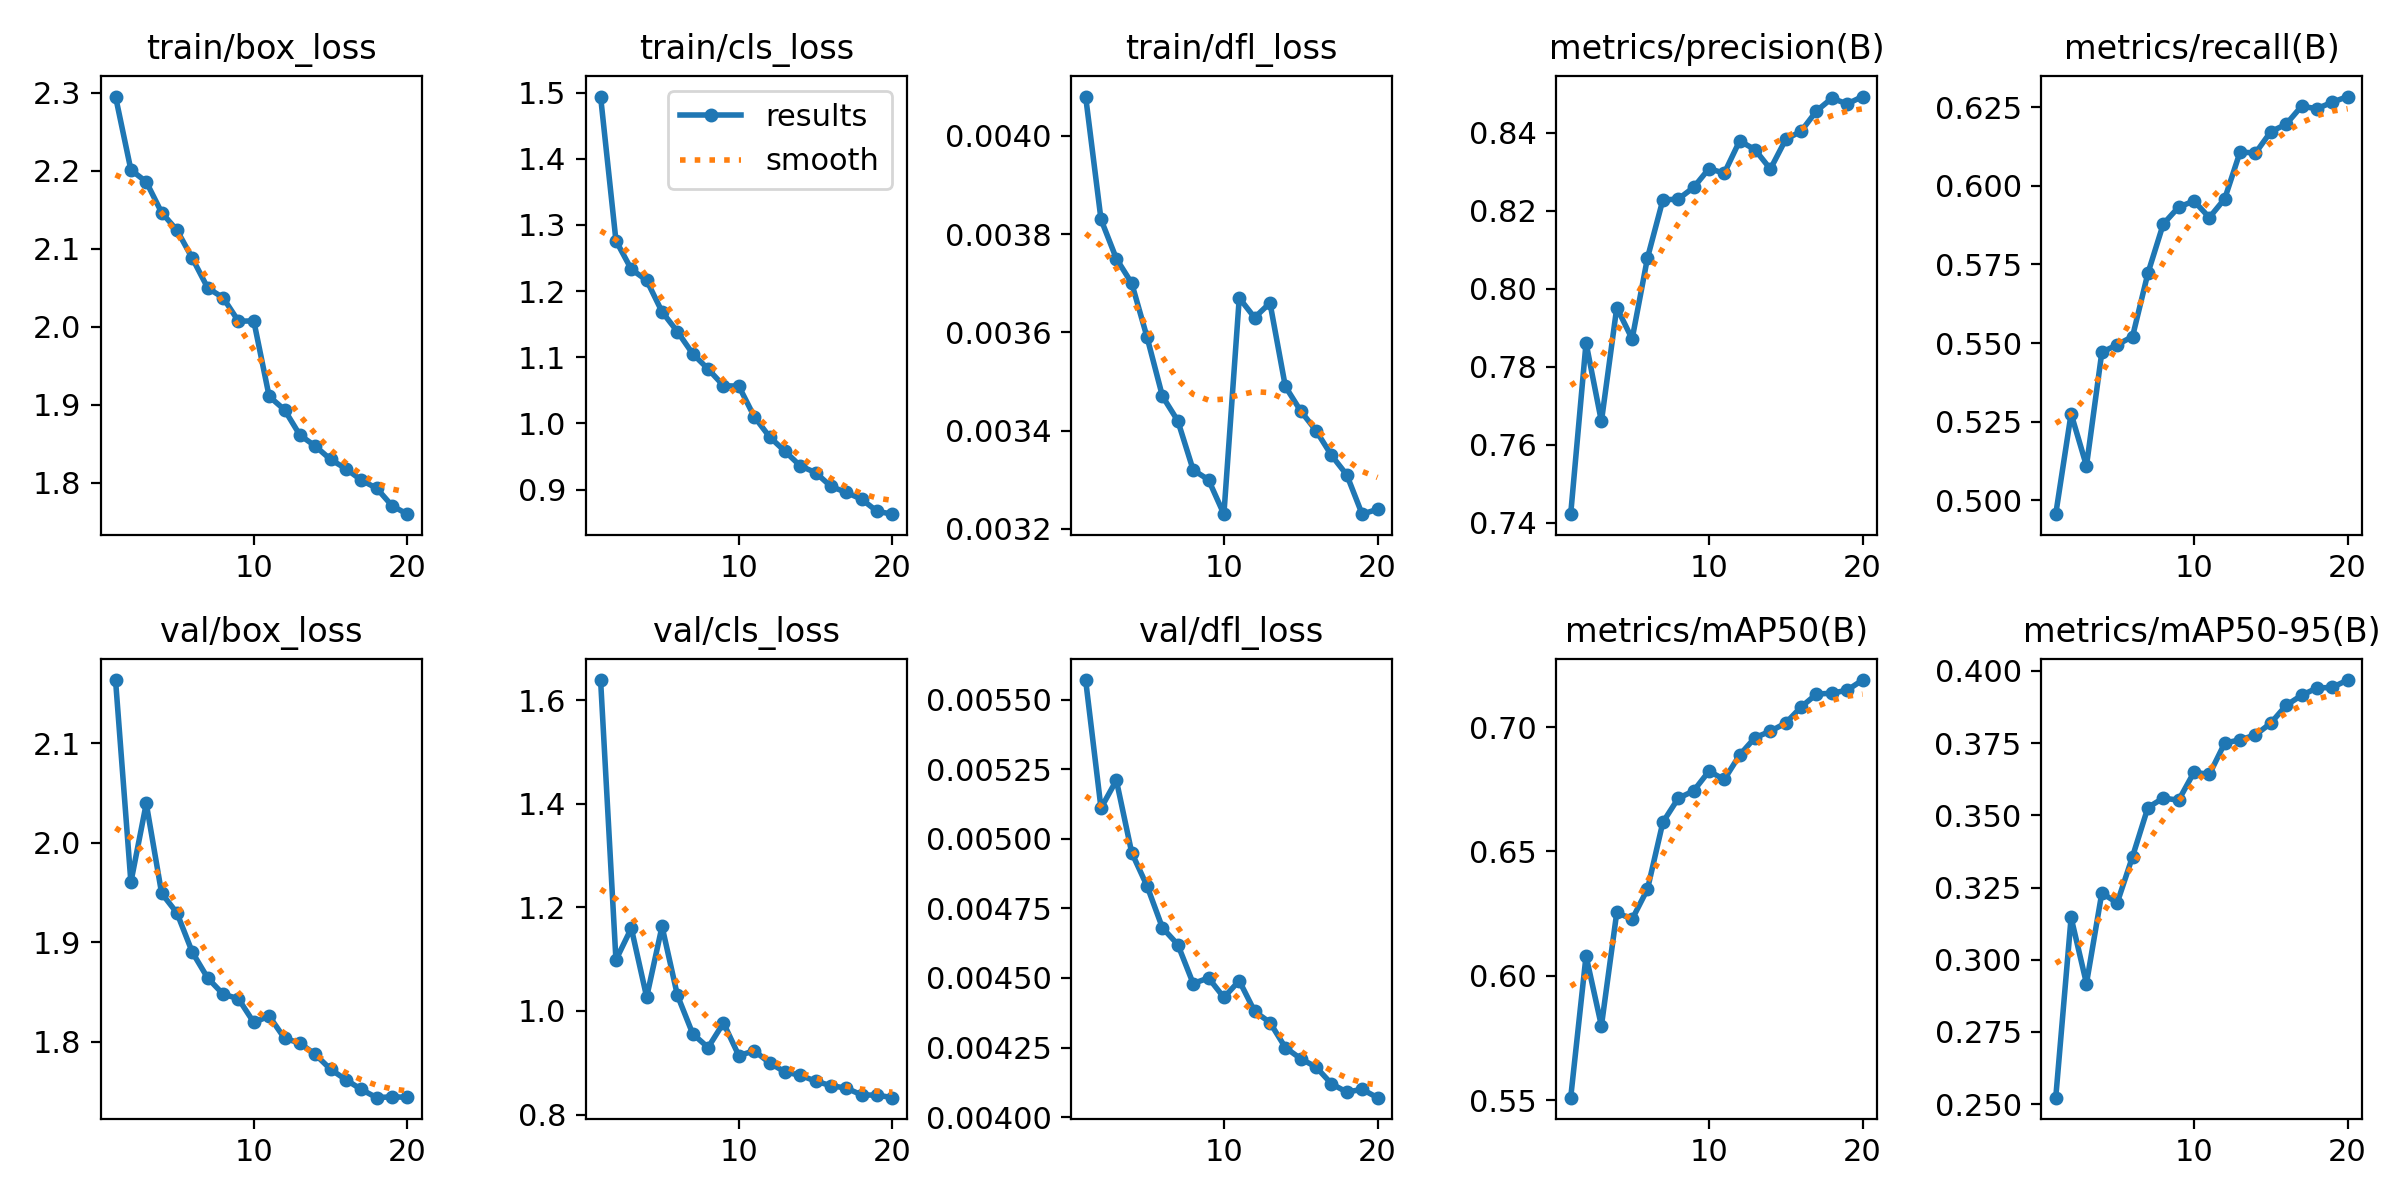

The file beside this chart, header and first rows:
epoch, time, train/box_loss, train/cls_loss, train/dfl_loss, metrics/precision(B), metrics/recall(B), metrics/mAP50(B), metrics/mAP50-95(B), val/box_loss, val/cls_loss, val/dfl_loss, lr/pg0, lr/pg1, lr/pg2
1, 495.9, 2.295, 1.494, 0.00408, 0.7421, 0.4956, 0.5511, 0.2522, 2.163, 1.639, 0.00557, 0.0006658, 0.0006658, 0.0006658
2, 894.5, 2.201, 1.276, 0.00383, 0.7861, 0.5275, 0.6081, 0.3146, 1.96, 1.098, 0.00511, 0.001267, 0.001267, 0.001267
3, 1285, 2.186, 1.233, 0.00375, 0.7659, 0.511, 0.5799, 0.2918, 2.039, 1.16, 0.00521, 0.001801, 0.001801, 0.001801
4, 1676, 2.146, 1.216, 0.0037, 0.7952, 0.5471, 0.6255, 0.3231, 1.949, 1.027, 0.00495, 0.001703, 0.001703, 0.001703
5, 2064, 2.124, 1.169, 0.00359, 0.7871, 0.5495, 0.6228, 0.3197, 1.929, 1.163, 0.00483, 0.001604, 0.001604, 0.001604
6, 2455, 2.088, 1.139, 0.00347, 0.8079, 0.5521, 0.6349, 0.3357, 1.89, 1.03, 0.00468, 0.001505, 0.001505, 0.001505
7, 2843, 2.05, 1.105, 0.00342, 0.8228, 0.5722, 0.6617, 0.3527, 1.864, 0.9558, 0.00462, 0.001406, 0.001406, 0.001406
8, 3233, 2.037, 1.082, 0.00332, 0.823, 0.5879, 0.6714, 0.356, 1.848, 0.9295, 0.00448, 0.001307, 0.001307, 0.001307
9, 3620, 2.007, 1.057, 0.0033, 0.826, 0.5933, 0.6743, 0.3552, 1.843, 0.977, 0.0045, 0.001208, 0.001208, 0.001208
10, 4003, 2.007, 1.056, 0.00323, 0.8308, 0.5952, 0.6822, 0.3649, 1.82, 0.9137, 0.00443, 0.001109, 0.001109, 0.001109
11, 4378, 1.911, 1.01, 0.00367, 0.8297, 0.5899, 0.6789, 0.3642, 1.826, 0.9233, 0.00449, 0.00101, 0.00101, 0.00101
12, 4751, 1.894, 0.9796, 0.00363, 0.8379, 0.5959, 0.6888, 0.375, 1.804, 0.8999, 0.00438, 0.000911, 0.000911, 0.000911
13, 5124, 1.861, 0.9579, 0.00366, 0.8357, 0.6108, 0.6957, 0.3761, 1.799, 0.8823, 0.00434, 0.000812, 0.000812, 0.000812
14, 5503, 1.847, 0.9357, 0.00349, 0.8307, 0.6104, 0.6983, 0.3778, 1.788, 0.8759, 0.00425, 0.000713, 0.000713, 0.000713
15, 5882, 1.83, 0.9255, 0.00344, 0.8383, 0.6172, 0.7016, 0.3819, 1.773, 0.8646, 0.00421, 0.000614, 0.000614, 0.000614
16, 6260, 1.818, 0.9045, 0.0034, 0.8404, 0.6196, 0.708, 0.3881, 1.762, 0.8557, 0.00418, 0.000515, 0.000515, 0.000515
17, 6640, 1.803, 0.8956, 0.00335, 0.8456, 0.6253, 0.7132, 0.3916, 1.752, 0.8511, 0.00412, 0.000416, 0.000416, 0.000416
18, 7016, 1.793, 0.8852, 0.00331, 0.8489, 0.6246, 0.7136, 0.3941, 1.744, 0.8378, 0.00409, 0.000317, 0.000317, 0.000317
19, 7395, 1.771, 0.867, 0.00323, 0.8474, 0.6266, 0.7148, 0.3943, 1.745, 0.8376, 0.0041, 0.000218, 0.000218, 0.000218
20, 7774, 1.76, 0.8627, 0.00324, 0.8493, 0.6284, 0.7189, 0.3968, 1.744, 0.8327, 0.00407, 0.000119, 0.000119, 0.000119
